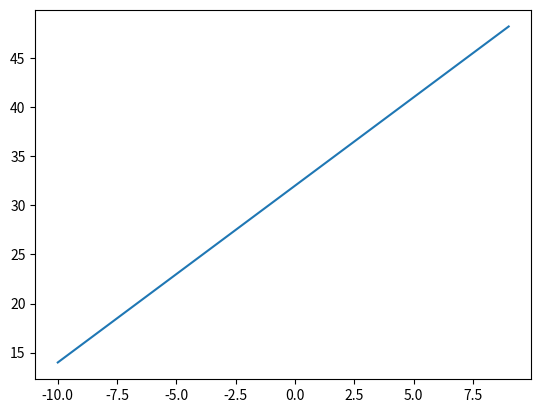

This figure's Python source:
import matplotlib.pyplot as plot
import math


def f(x):
            Fah = x * (1.8) + 32
            return Fah

xs = list(range(-10, 10)) #the range of the function
ys = []                 #each time you loop through the x and get the modulo remainder, the value gets stored in y.
for x in xs:            #each time it loops from 0 to 5 and 0 to -5 it saves the number in ys[] list.
    ys.append(f(x))

plot.plot(xs, ys)
plot.show()